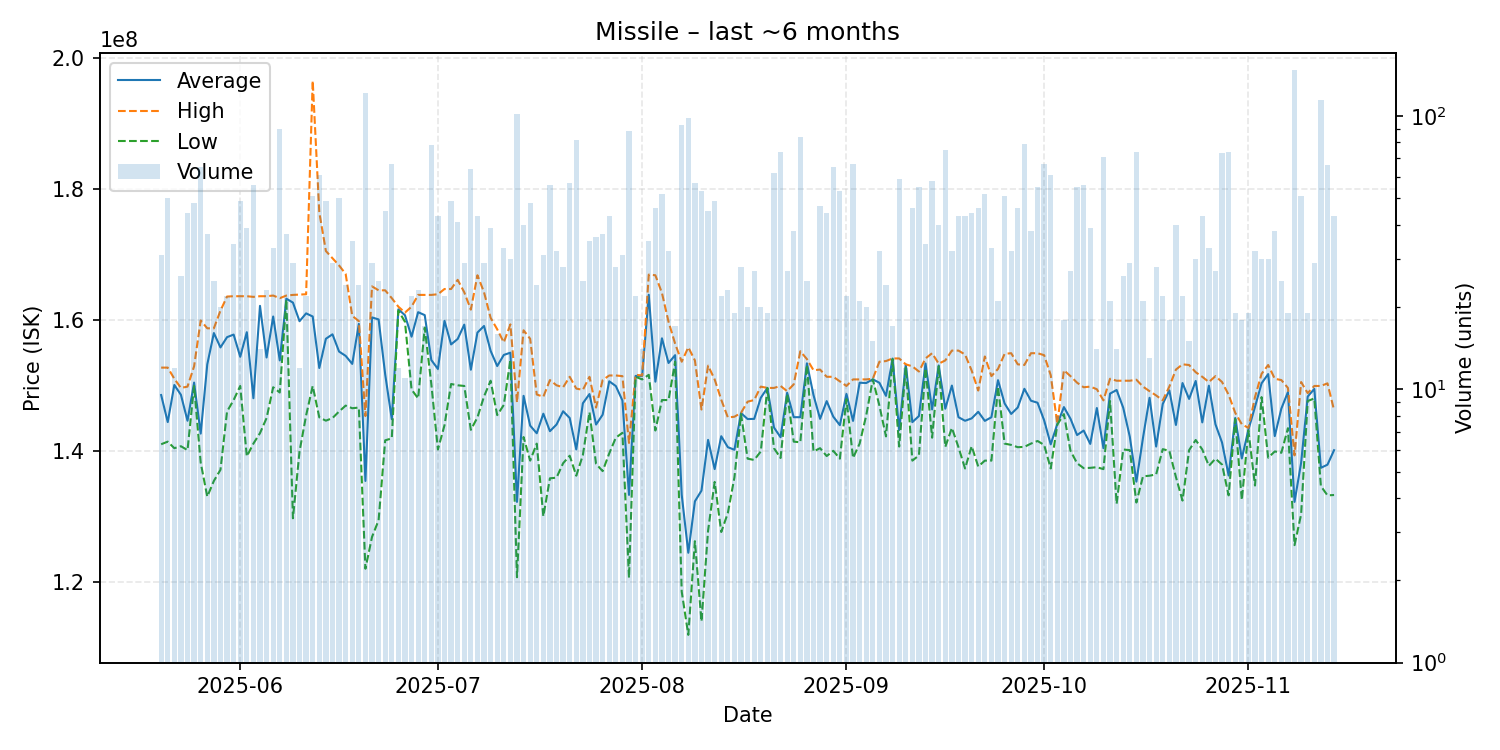

The table this chart was drawn from, first rows:
date, average, highest, lowest, order_count, volume
2025-05-20, 148612903, 152800000, 141100000, 22, 31
2025-05-21, 144484000, 152800000, 141500000, 22, 50
2025-05-22, 150150000, 151100000, 140500000, 12, 12
2025-05-23, 148650000, 149700000, 140800000, 21, 26
2025-05-24, 144688636, 149900000, 140200000, 27, 44
2025-05-25, 150512500, 153000000, 150000000, 32, 48
2025-05-26, 142729231, 160000000, 138300000, 34, 65
2025-05-27, 153297297, 158800000, 133100000, 25, 37
2025-05-28, 158076000, 158800000, 135500000, 24, 25
2025-05-29, 155880000, 161500000, 137200000, 19, 20
2025-05-30, 157450000, 163650000, 146100000, 21, 22
2025-05-31, 157844118, 163700000, 147850000, 28, 34
2025-06-01, 154455102, 163700000, 150000000, 31, 49
2025-06-02, 158210256, 163700000, 139250000, 31, 39
2025-06-03, 148128571, 163600000, 141200000, 28, 56
2025-06-04, 162228571, 163700000, 142800000, 13, 14
2025-06-05, 154347826, 163700000, 145100000, 17, 23
2025-06-06, 160600000, 163800000, 149800000, 28, 33
2025-06-07, 153900000, 163400000, 149000000, 47, 90
2025-06-08, 163324324, 163800000, 163200000, 32, 37
2025-06-09, 162724138, 163900000, 129800000, 26, 29
2025-06-10, 159883333, 163950000, 140000000, 12, 12
2025-06-11, 161081818, 164000000, 145500000, 19, 22
2025-06-12, 160601961, 196600000, 150000000, 28, 51
2025-06-13, 152737705, 176500000, 145200000, 36, 61
2025-06-14, 157204082, 170600000, 144700000, 40, 49
2025-06-15, 157886207, 169500000, 145100000, 24, 29
2025-06-16, 155252000, 168400000, 146100000, 35, 50
2025-06-17, 154591667, 167100000, 147000000, 17, 24
2025-06-18, 153365714, 160700000, 146600000, 23, 35
2025-06-19, 159475000, 159900000, 146700000, 21, 24
2025-06-20, 135500000, 145400000, 122100000, 49, 121
2025-06-21, 160465517, 165200000, 126950000, 27, 29
2025-06-22, 160156000, 164600000, 129500000, 24, 25
2025-06-23, 151771111, 164600000, 141700000, 26, 45
2025-06-24, 144922388, 163400000, 142000000, 35, 67
2025-06-25, 161700000, 162100000, 161500000, 12, 12
2025-06-26, 160800000, 161200000, 159800000, 11, 11
2025-06-27, 157522727, 162100000, 149450000, 18, 22
2025-06-28, 161265217, 163900000, 148100000, 16, 23
2025-06-29, 160811765, 163900000, 158900000, 17, 17
2025-06-30, 153956410, 163900000, 150300000, 39, 78
2025-07-01, 152595349, 164000000, 140300000, 25, 43
2025-07-02, 159940909, 164800000, 144000000, 19, 22
2025-07-03, 156340816, 164800000, 150300000, 34, 49
2025-07-04, 157173171, 166200000, 150100000, 21, 41
2025-07-05, 159362069, 164300000, 150000000, 29, 29
2025-07-06, 152481250, 161650000, 143300000, 40, 64
2025-07-07, 158151163, 166900000, 145200000, 28, 43
2025-07-08, 159155172, 164300000, 148400000, 19, 29
2025-07-09, 155364103, 160400000, 150800000, 32, 39
2025-07-10, 153037500, 158650000, 145550000, 16, 16
2025-07-11, 154736364, 156650000, 147100000, 24, 33
2025-07-12, 155080000, 159400000, 154000000, 26, 30
2025-07-13, 132300000, 147500000, 120800000, 36, 102
2025-07-14, 148490000, 158500000, 142200000, 28, 40
2025-07-15, 143943750, 157200000, 138600000, 28, 48
2025-07-16, 142779167, 148700000, 141200000, 23, 24
2025-07-17, 145764516, 148350000, 130100000, 26, 31
2025-07-18, 143096429, 150900000, 135900000, 34, 56
... 119 more rows
